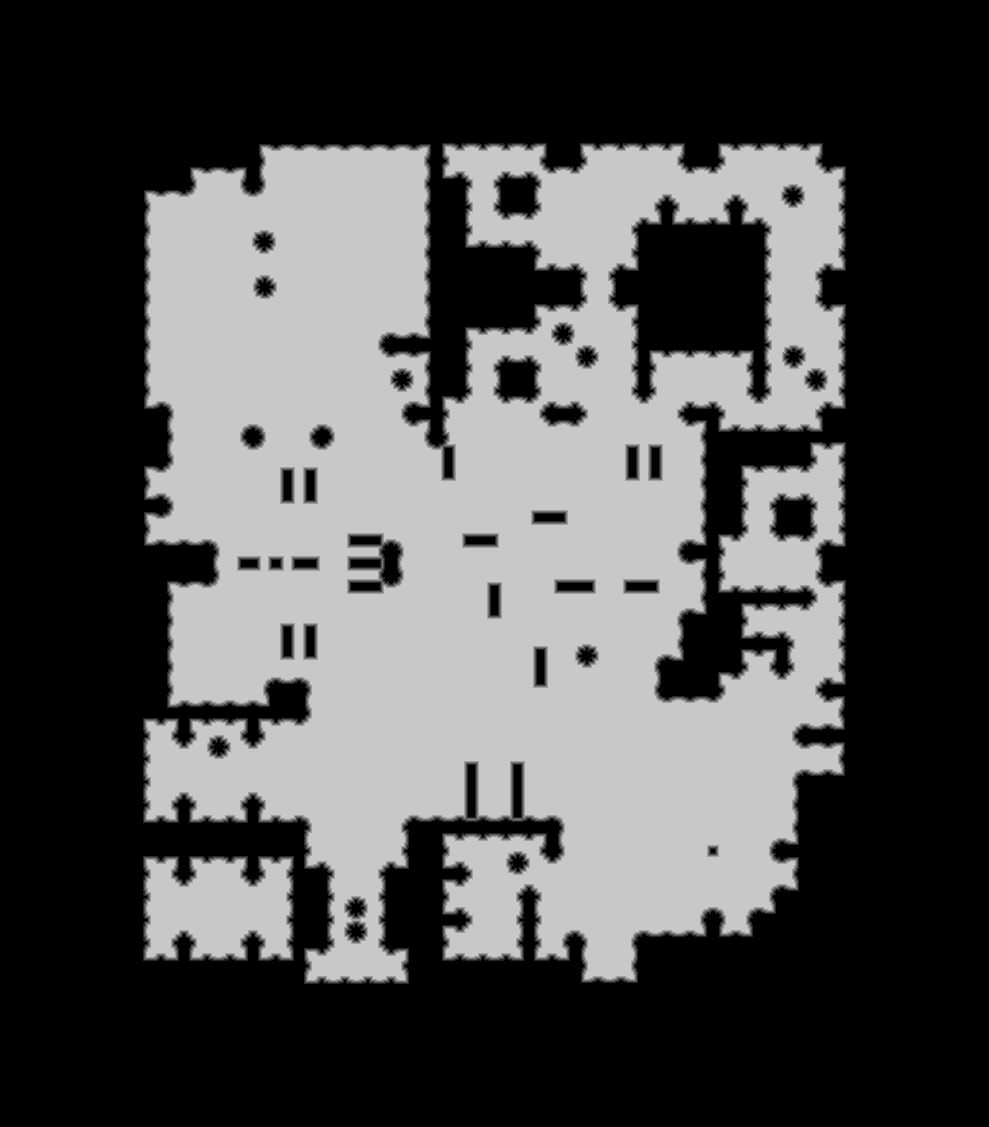

The table this chart was drawn from, first rows:
source	tdt_hull ranged
truth	truth_38be90a43f0.tsv
width	989
height	1127
nibble	0	653888
nibble	1	16300
nibble	2	15909
nibble	3	16120
nibble	4	16337
nibble	5	396049
